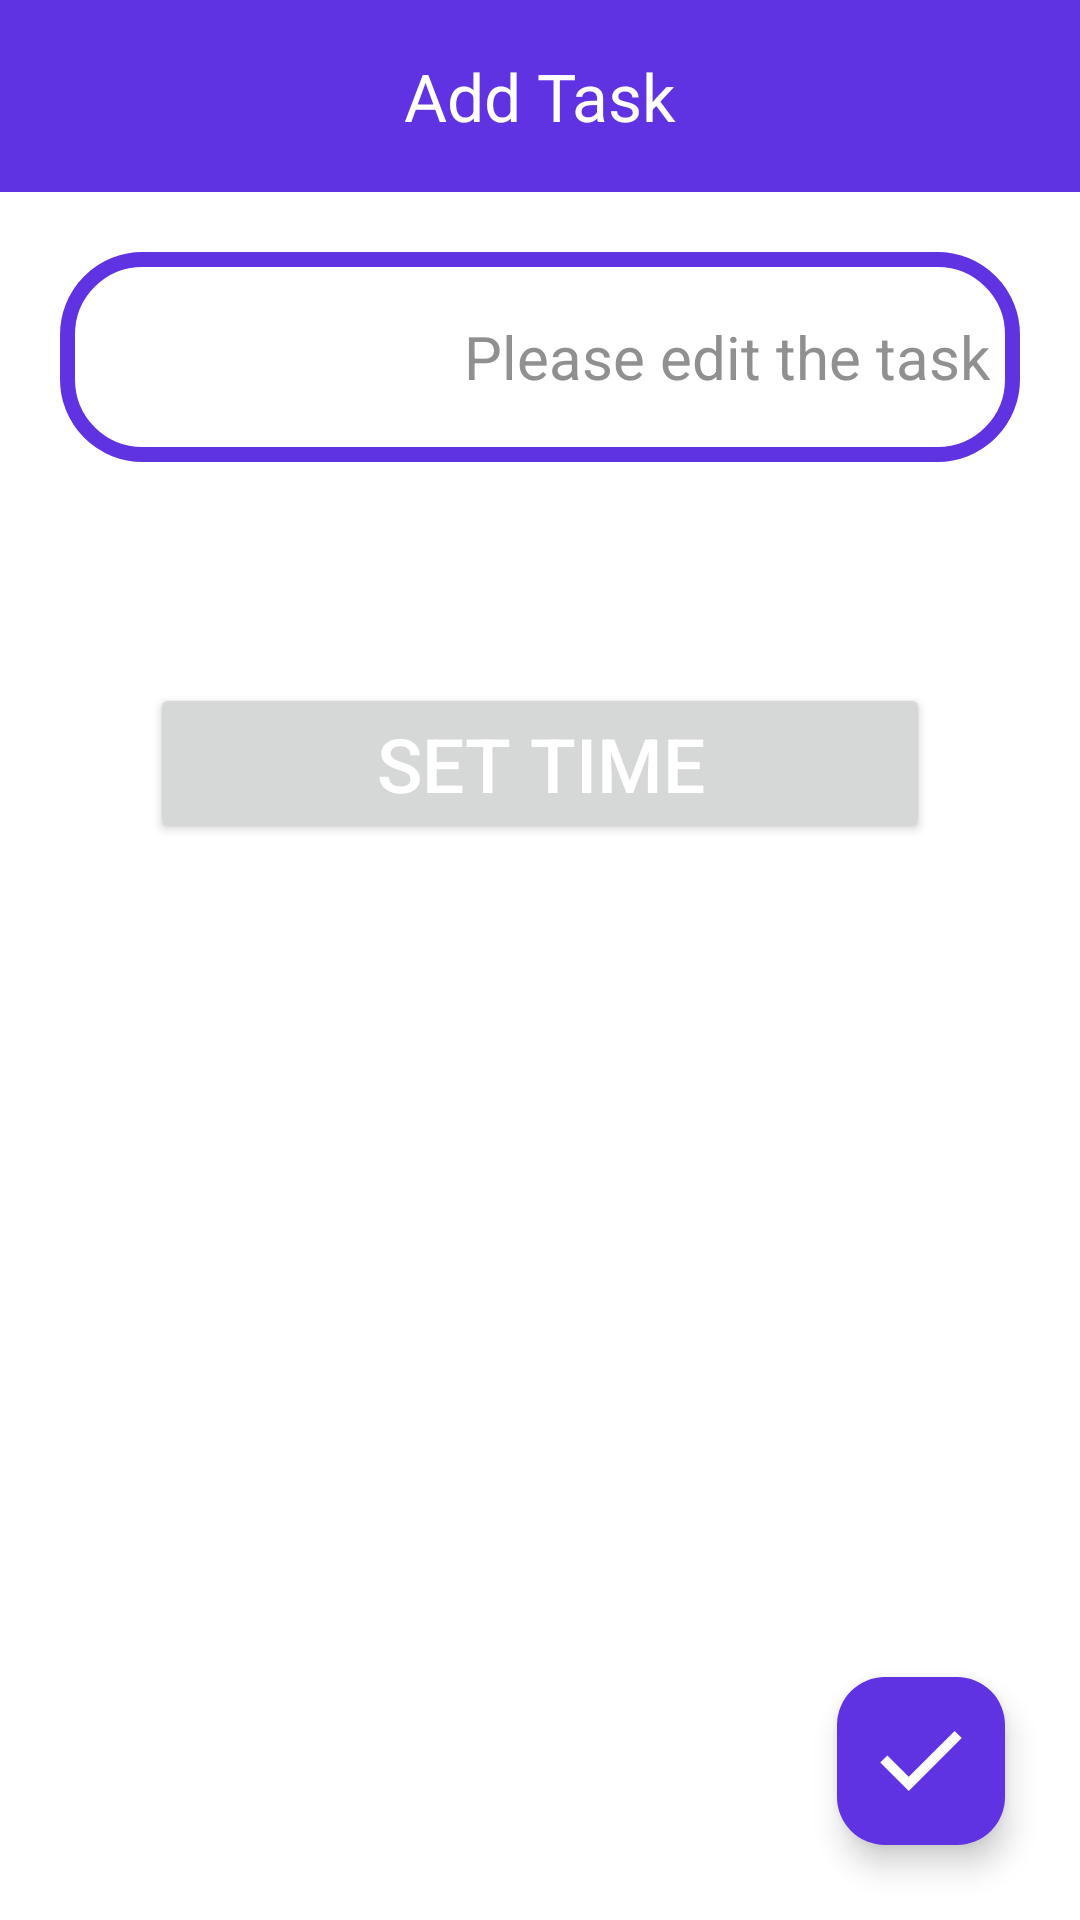

Android layout source for this screen:
<!-- AndroidManifest.xml: application theme Base.Theme.ToDoList -->
<!-- res/layout/activity_add_note.xml -->
<?xml version="1.0" encoding="utf-8"?>
<androidx.constraintlayout.widget.ConstraintLayout
    xmlns:android="http://schemas.android.com/apk/res/android"
    xmlns:app="http://schemas.android.com/apk/res-auto"
    xmlns:tools="http://schemas.android.com/tools"
    android:id="@+id/main"
    android:background="@color/white"
    android:layout_width="match_parent"
    android:layout_height="match_parent"
    tools:context=".Ui.AddNoteActivity">

    <com.google.android.material.floatingactionbutton.FloatingActionButton
        android:id="@+id/fabDone"
        android:layout_width="wrap_content"
        android:layout_height="wrap_content"
        android:layout_marginRight="25dp"
        android:layout_marginBottom="25dp"
        android:src="@drawable/done"
        app:maxImageSize="40dp"
        app:tint="@null"
        app:backgroundTint="@color/colorPrimary"
        app:borderWidth="0dp"
        app:elevation="6dp"
        app:fabSize="normal"
        app:layout_constraintBottom_toBottomOf="parent"
        app:layout_constraintRight_toRightOf="parent"
        tools:ignore="MissingConstraints" />

    <com.google.android.material.appbar.MaterialToolbar
        android:id="@+id/materialToolbar"
        android:layout_width="match_parent"
        android:layout_height="wrap_content"
        android:background="@color/colorPrimary"
        app:navigationIcon="@drawable/arrow2"
        app:navigationIconTint="@color/white"
        app:titleCentered="true"
        app:title="@string/add_task"
        app:titleTextColor="@color/white"
        app:layout_constraintEnd_toEndOf="parent"
        app:layout_constraintStart_toStartOf="parent"
        app:layout_constraintTop_toTopOf="parent"
        tools:ignore="MissingConstraints" />

    <EditText
        android:id="@+id/titleET"
        android:layout_width="match_parent"
        android:layout_height="70dp"
        android:background="@drawable/shape"
        android:gravity="right|center"
        android:textColor="@color/black"
        android:textSize="20dp"
        android:padding="10dp"
        android:layout_margin="20dp"
        android:hint="@string/hint_edit_task"
        android:textColorHint="#909090"
        app:layout_constraintEnd_toEndOf="parent"
        app:layout_constraintStart_toStartOf="parent"
        app:layout_constraintTop_toBottomOf="@+id/materialToolbar"
        tools:ignore="MissingConstraints" />

    <TextView
        android:id="@+id/timeTV"
        android:layout_width="match_parent"
        android:layout_height="wrap_content"
        android:textSize="25sp"
        android:textColor="#737373"
        android:textAlignment="center"
        android:text=""
        android:layout_marginTop="20dp"
        android:layout_marginHorizontal="50dp"
        app:layout_constraintEnd_toEndOf="parent"
        app:layout_constraintStart_toStartOf="parent"
        app:layout_constraintTop_toBottomOf="@+id/titleET" />

    <Button
        android:id="@+id/time"
        android:layout_width="match_parent"
        android:layout_height="wrap_content"
        android:textSize="25sp"
        android:textColor="@color/white"
        android:text="@string/btn_time"
        android:layout_marginTop="20dp"
        android:layout_marginHorizontal="50dp"
        app:layout_constraintEnd_toEndOf="parent"
        app:layout_constraintStart_toStartOf="parent"
        app:layout_constraintTop_toBottomOf="@+id/timeTV" />


</androidx.constraintlayout.widget.ConstraintLayout>
<!-- resources referenced by this layout -->
<resources>
  <color name="black">#FF000000</color>
  <color name="colorPrimary">#5F33E1</color>
  <color name="white">#FFFFFFFF</color>
  <!-- drawable done (drawable) -->
  <vector xmlns:android="http://schemas.android.com/apk/res/android"
      android:width="24dp"
      android:height="24dp"
      android:viewportWidth="960"
      android:viewportHeight="960"
      android:tint="@color/white">
    <path
        android:fillColor="@color/white"
        android:pathData="M382,720L154,492L211,435L382,606L749,239L806,296L382,720Z"/>
  </vector>
  <!-- drawable shape (drawable) -->
  <shape xmlns:android="http://schemas.android.com/apk/res/android">
  
      <solid android:color="@color/white"/>
  
      <stroke android:width="5dp"
          android:color="@color/colorPrimary"
          />
  
      <padding android:left="1dp"
          android:top="1dp"
          android:right="1dp"
          android:bottom="1dp"
          />
  
      <corners android:radius="25dp" />
  </shape>
  <string name="add_task">Add Task</string>
  <string name="btn_time">Set Time</string>
  <string name="hint_edit_task">Please edit the task</string>
  <style name="Base.Theme.ToDoList" parent="Theme.Material3.DayNight.NoActionBar">
          <item name="colorPrimary">@color/colorPrimary</item>
          <item name="colorPrimaryVariant">@color/colorPrimary</item>
          <item name="colorAccent">@color/colorPrimary</item>
      </style>
</resources>
